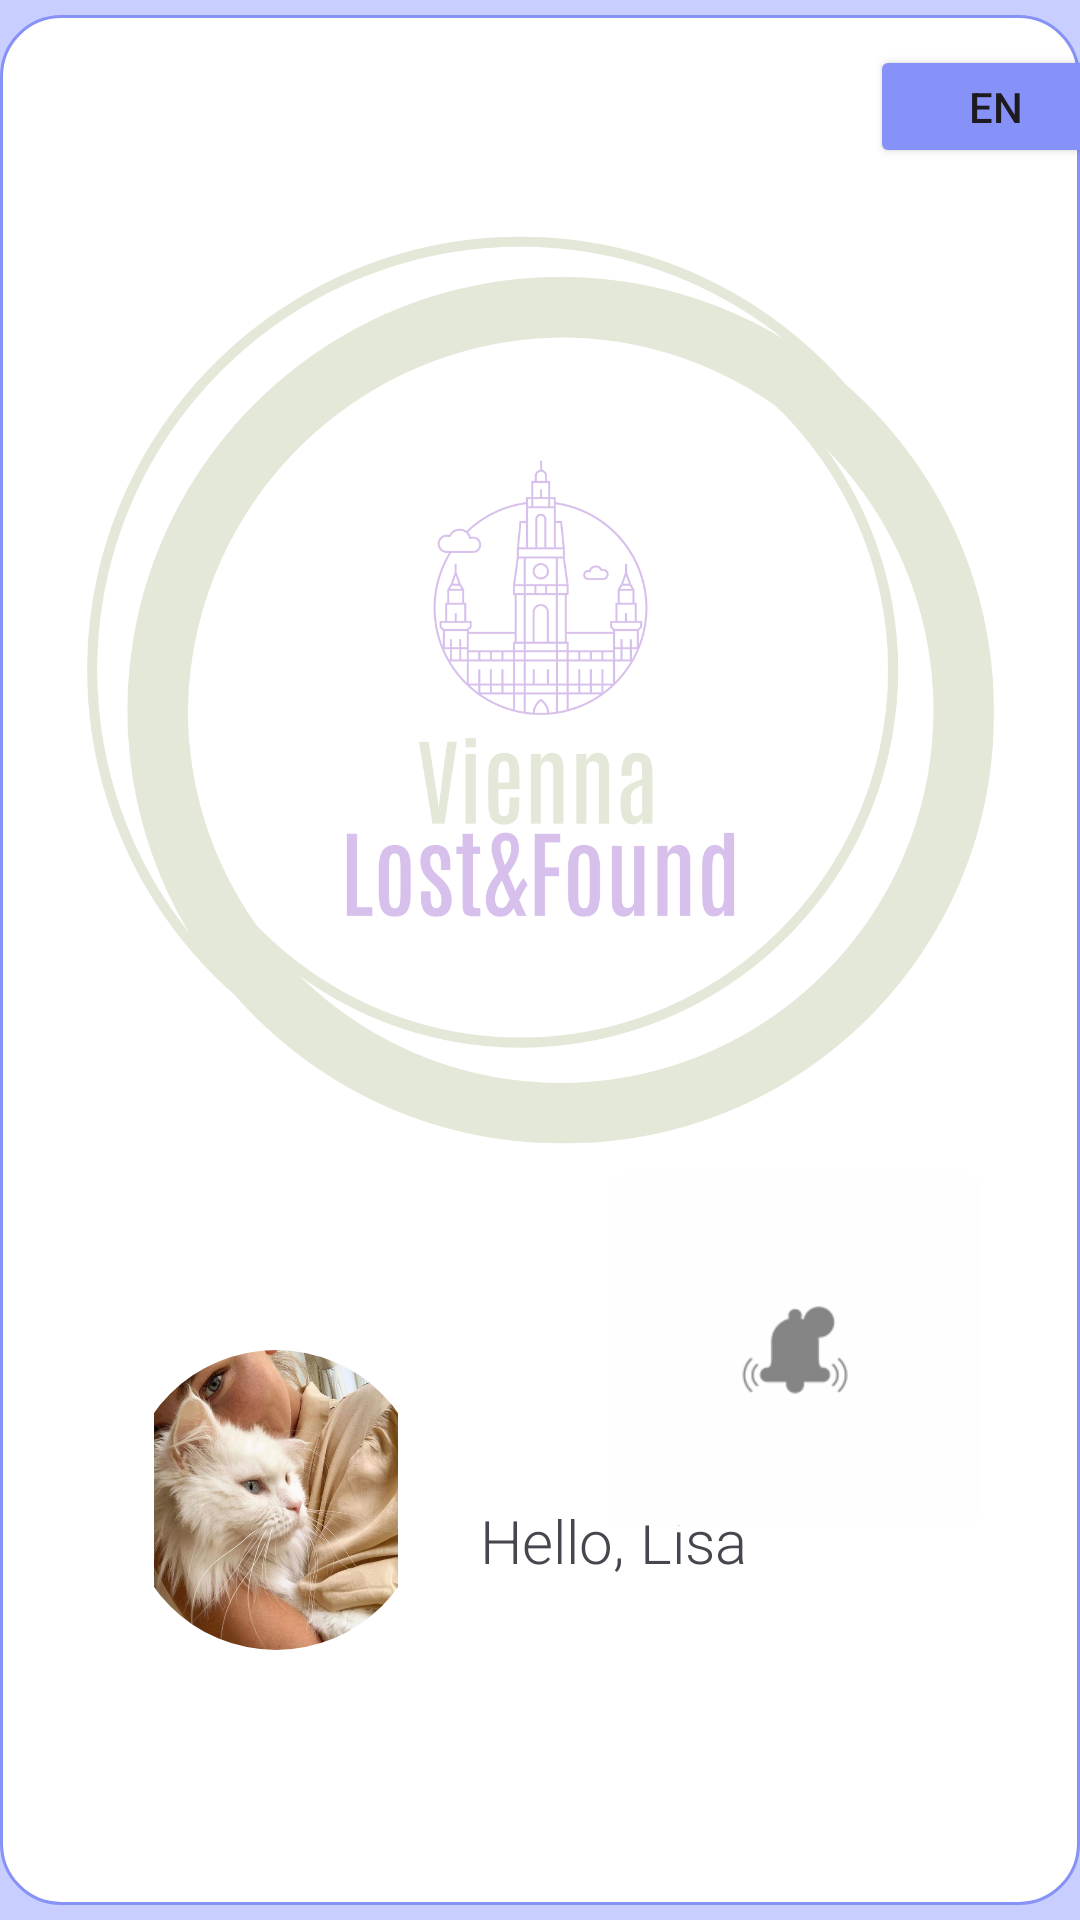

Reconstruct the res/layout file that produces this screen, plus the resources it refers to.
<!-- AndroidManifest.xml: application theme Theme.ViennaLostAndFound -->
<!-- res/layout/fragment_loggedin_home.xml -->
<?xml version="1.0" encoding="utf-8"?>
<FrameLayout xmlns:android="http://schemas.android.com/apk/res/android"
    xmlns:app="http://schemas.android.com/apk/res-auto"
    xmlns:tools="http://schemas.android.com/tools"
    android:layout_width="match_parent"
    android:layout_height="match_parent">

    <androidx.constraintlayout.widget.ConstraintLayout
        android:id="@+id/main"
        android:layout_width="match_parent"
        android:layout_height="match_parent"
        android:background="@color/ligth_lavender"
        tools:context=".homescreen.HomescreenActivity">

        <androidx.viewpager2.widget.ViewPager2
            android:id="@+id/view_pager"
            android:layout_width="360dp"
            android:layout_height="630dp"
            android:layout_marginStart="10dp"
            android:layout_marginTop="5dp"
            android:layout_marginEnd="10dp"
            android:layout_marginBottom="5dp"
            android:background="@drawable/viewpager_bkg"
            app:layout_constraintBottom_toBottomOf="parent"
            app:layout_constraintEnd_toEndOf="@+id/fragment_container"
            app:layout_constraintStart_toStartOf="parent"
            app:layout_constraintTop_toTopOf="parent" >
        </androidx.viewpager2.widget.ViewPager2>


        <ImageView
            android:id="@+id/imageView12"
            android:layout_width="335dp"
            android:layout_height="340dp"
            android:layout_marginStart="38dp"
            android:layout_marginTop="60dp"
            android:layout_marginEnd="38dp"
            android:adjustViewBounds="true"
            app:layout_constraintEnd_toEndOf="parent"
            app:layout_constraintStart_toStartOf="parent"
            app:layout_constraintTop_toTopOf="parent"
            app:srcCompat="@drawable/logo_homescreen" />

        <TextView
            android:id="@+id/textView_Homescreen_Greeting_Loggedin"
            android:layout_width="200dp"
            android:layout_height="37dp"
            android:layout_marginStart="160dp"
            android:layout_marginTop="100dp"
            android:text="Hello, Lisa"
            android:textAppearance="@style/TextAppearance.AppCompat.Display4"
            android:textSize="20sp"
            app:layout_constraintStart_toStartOf="parent"
            app:layout_constraintTop_toBottomOf="@+id/imageView12" />

        <ImageButton
            android:id="@+id/imageButton"
            android:layout_width="90dp"
            android:layout_height="90dp"
            android:layout_marginEnd="50dp"
            android:layout_marginBottom="5dp"
            android:backgroundTint="#FEFEFE"
            android:scaleX="1.5"
            android:scaleY="1.5"
            app:layout_constraintBottom_toTopOf="@+id/textView_Homescreen_Greeting_Loggedin"
            app:layout_constraintEnd_toEndOf="parent"
            app:srcCompat="@drawable/ic_action_name" />

        <com.google.android.material.imageview.ShapeableImageView
            android:id="@+id/imageView_home_profile_pic"
            android:layout_width="100dp"
            android:layout_height="100dp"
            android:layout_marginStart="42dp"
            android:layout_marginTop="450dp"
            app:shapeAppearanceOverlay="@style/circleImageView"
            android:foreground="@drawable/profile_picture_border"
            app:srcCompat="@drawable/profile_girl_with_cat"
            app:layout_constraintStart_toStartOf="parent"
            app:layout_constraintTop_toTopOf="parent" />

        <Button
            android:id="@+id/button_Select_Language"
            android:layout_width="84dp"
            android:layout_height="41dp"
            android:layout_marginStart="290dp"
            android:layout_marginTop="10dp"
            android:backgroundTint="@color/lavender"
            android:clickable="true"
            android:text="EN"
            android:textSize="14sp"
            app:layout_constraintStart_toStartOf="parent"
            app:layout_constraintTop_toTopOf="@+id/view_pager" />

        <FrameLayout
            android:id="@+id/fragment_container"
            android:layout_width="match_parent"
            android:layout_height="match_parent"
            app:layout_constraintEnd_toEndOf="parent"
             />
    </androidx.constraintlayout.widget.ConstraintLayout>
</FrameLayout>
<!-- resources referenced by this layout -->
<resources>
  <color name="lavender">#8692f7</color>
  <color name="ligth_lavender">#C8CEFF</color>
  <!-- drawable ic_action_name: png bitmap (drawable-hdpi, 788 bytes) -->
  <!-- drawable logo_homescreen: png bitmap (drawable, 150101 bytes) -->
  <!-- drawable profile_girl_with_cat: jpg bitmap (drawable, 61031 bytes) -->
  <!-- drawable profile_picture_border (drawable) -->
  <?xml version="1.0" encoding="utf-8"?>
  <shape xmlns:android="http://schemas.android.com/apk/res/android"
      android:shape="oval">
      <stroke
          android:width="0.7dp"
          android:color="@color/black"/>
  </shape>
  <!-- drawable viewpager_bkg (drawable) -->
  <?xml version="1.0" encoding="utf-8"?>
  <shape xmlns:android="http://schemas.android.com/apk/res/android"
      android:shape="rectangle">
      <solid
          android:color="@color/white"/>
      <corners
          android:radius="20dp"/>
      <stroke
          android:color="@color/lavender"
          android:width="1dp"/>
  </shape>
  <style name="circleImageView">
          <item name="cornerFamily">rounded</item>
          <item name="cornerSize">50%</item>
      </style>
  <style name="Theme.ViennaLostAndFound" parent="Base.Theme.ViennaLostAndFound" />
  <color name="black">#FF000000</color>
  <color name="white">#FFFFFFFF</color>
  <style name="Base.Theme.ViennaLostAndFound" parent="Theme.Material3.DayNight.NoActionBar">
          
           <item name="colorPrimary">@color/lavender</item>
      </style>
</resources>
